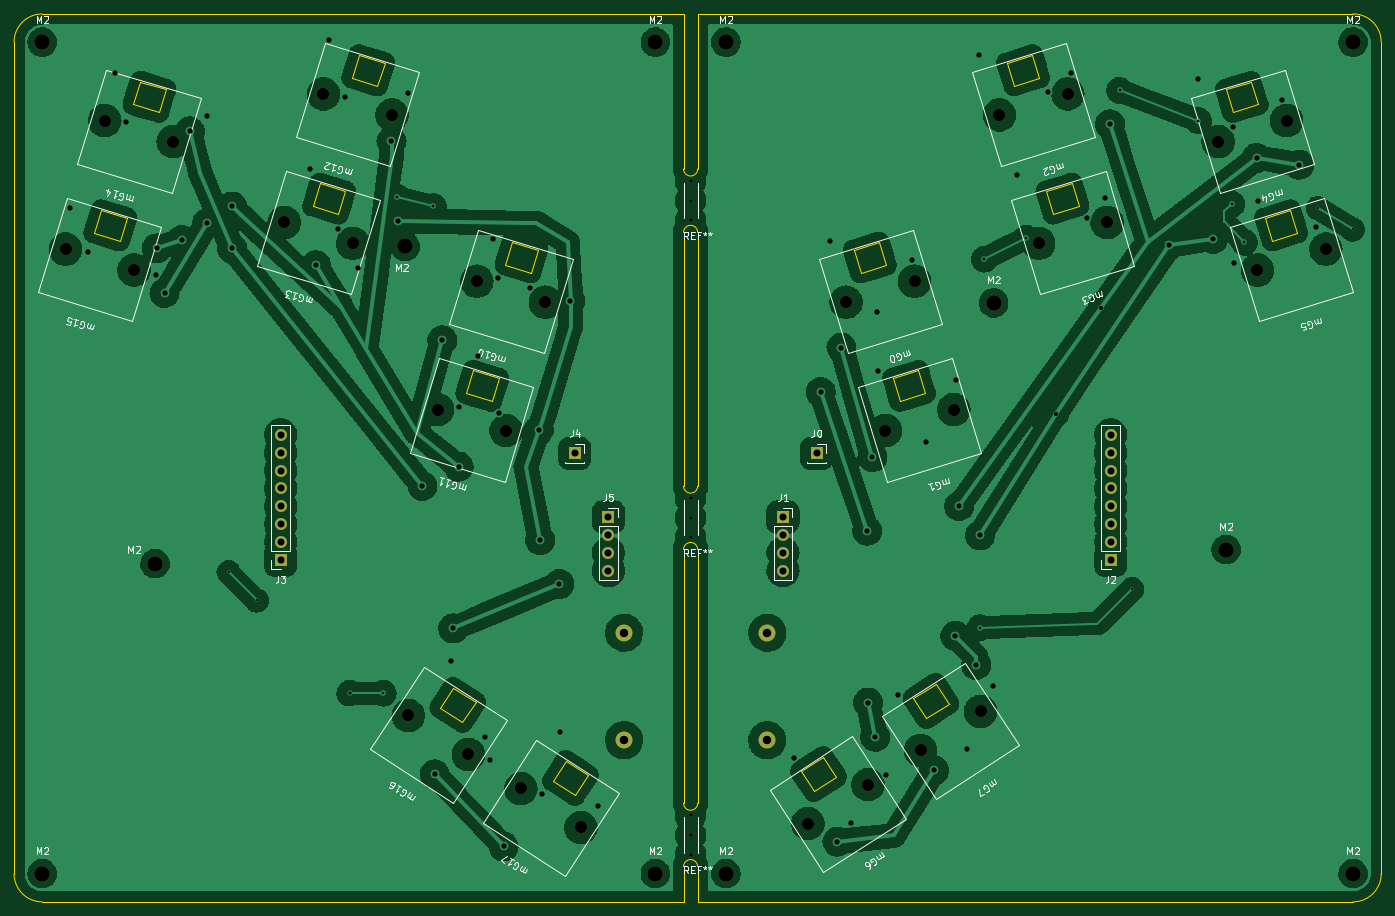
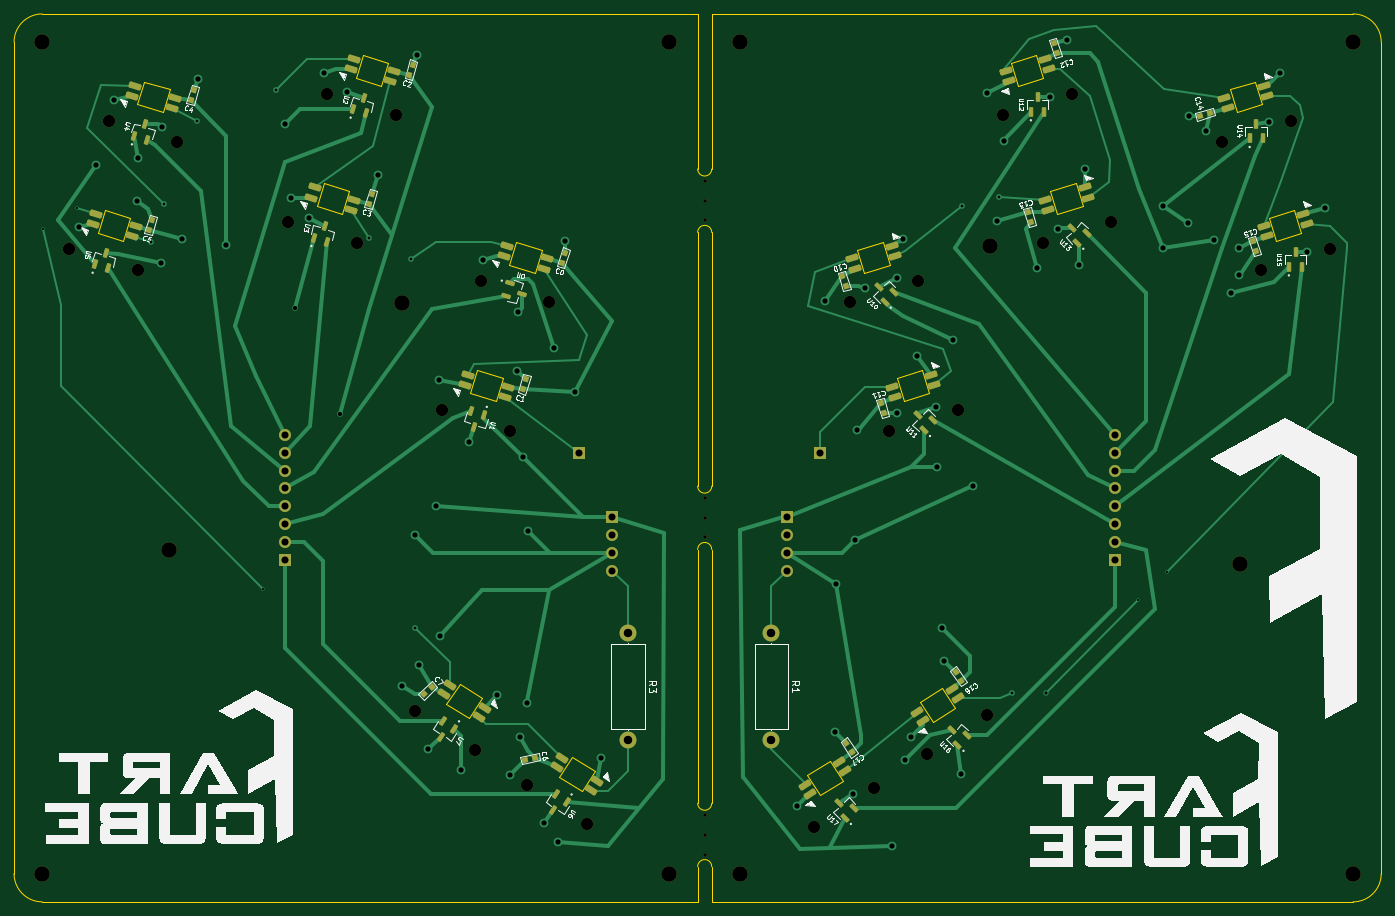
Circuit board: 10 layer files. Board 194.0 x 126.0 mm.
- bottom_copper: magnetonekeys-B_Cu.gbl (27988 bytes)
- bottom_mask: magnetonekeys-B_Mask.gbs (8962 bytes)
- paste: magnetonekeys-B_Paste.gbp (6528 bytes)
- bottom_silk: magnetonekeys-B_Silkscreen.gbo (79485 bytes)
- outline: magnetonekeys-Edge_Cuts.gm1 (5388 bytes)
- top_copper: magnetonekeys-F_Cu.gtl (518777 bytes)
- top_mask: magnetonekeys-F_Mask.gts (2857 bytes)
- paste: magnetonekeys-F_Paste.gtp (498 bytes)
- top_silk: magnetonekeys-F_Silkscreen.gto (38469 bytes)
- drill: magnetonekeys.drl (4021 bytes)

=== bottom_copper: magnetonekeys-B_Cu.gbl (27988 bytes, source omitted) ===
=== bottom_mask: magnetonekeys-B_Mask.gbs (8962 bytes, source omitted) ===
=== paste: magnetonekeys-B_Paste.gbp ===
G04 #@! TF.GenerationSoftware,KiCad,Pcbnew,(6.0.10)*
G04 #@! TF.CreationDate,2023-07-09T19:41:39+01:00*
G04 #@! TF.ProjectId,magnetonekeys,6d61676e-6574-46f6-9e65-6b6579732e6b,rev?*
G04 #@! TF.SameCoordinates,Original*
G04 #@! TF.FileFunction,Paste,Bot*
G04 #@! TF.FilePolarity,Positive*
%FSLAX46Y46*%
G04 Gerber Fmt 4.6, Leading zero omitted, Abs format (unit mm)*
G04 Created by KiCad (PCBNEW (6.0.10)) date 2023-07-09 19:41:39*
%MOMM*%
%LPD*%
G01*
G04 APERTURE LIST*
G04 Aperture macros list*
%AMRoundRect*
0 Rectangle with rounded corners*
0 $1 Rounding radius*
0 $2 $3 $4 $5 $6 $7 $8 $9 X,Y pos of 4 corners*
0 Add a 4 corners polygon primitive as box body*
4,1,4,$2,$3,$4,$5,$6,$7,$8,$9,$2,$3,0*
0 Add four circle primitives for the rounded corners*
1,1,$1+$1,$2,$3*
1,1,$1+$1,$4,$5*
1,1,$1+$1,$6,$7*
1,1,$1+$1,$8,$9*
0 Add four rect primitives between the rounded corners*
20,1,$1+$1,$2,$3,$4,$5,0*
20,1,$1+$1,$4,$5,$6,$7,0*
20,1,$1+$1,$6,$7,$8,$9,0*
20,1,$1+$1,$8,$9,$2,$3,0*%
%AMRotRect*
0 Rectangle, with rotation*
0 The origin of the aperture is its center*
0 $1 length*
0 $2 width*
0 $3 Rotation angle, in degrees counterclockwise*
0 Add horizontal line*
21,1,$1,$2,0,0,$3*%
G04 Aperture macros list end*
%ADD10RoundRect,0.039200X-0.254558X-0.595101X0.595101X0.254558X0.254558X0.595101X-0.595101X-0.254558X0*%
%ADD11RoundRect,0.225000X0.443559X0.556332X-0.688646X-0.178930X-0.443559X-0.556332X0.688646X0.178930X0*%
%ADD12RoundRect,0.225000X-0.579722X-0.412519X0.711289X-0.017818X0.579722X0.412519X-0.711289X0.017818X0*%
%ADD13RoundRect,0.225000X-0.688646X0.178930X0.443559X-0.556332X0.688646X-0.178930X-0.443559X0.556332X0*%
%ADD14RoundRect,0.225000X-0.711289X-0.017818X0.579722X-0.412519X0.711289X0.017818X-0.579722X0.412519X0*%
%ADD15RoundRect,0.225000X0.711289X0.017818X-0.579722X0.412519X-0.711289X-0.017818X0.579722X-0.412519X0*%
%ADD16RotRect,0.800000X0.750000X56.000000*%
%ADD17RotRect,0.800000X0.750000X253.000000*%
%ADD18RoundRect,0.039200X0.405935X-0.504145X0.054621X0.644951X-0.405935X0.504145X-0.054621X-0.644951X0*%
%ADD19RoundRect,0.039200X-0.405935X0.504145X-0.054621X-0.644951X0.405935X-0.504145X0.054621X0.644951X0*%
%ADD20RotRect,0.800000X0.750000X73.000000*%
%ADD21RotRect,0.800000X0.750000X343.000000*%
%ADD22RotRect,0.800000X0.750000X107.000000*%
%ADD23RotRect,0.800000X0.750000X316.000000*%
%ADD24RoundRect,0.039200X-0.529171X0.372724X0.125267X-0.635022X0.529171X-0.372724X-0.125267X0.635022X0*%
%ADD25RoundRect,0.039200X0.240800X-0.600800X0.240800X0.600800X-0.240800X0.600800X-0.240800X-0.600800X0*%
%ADD26RoundRect,0.039200X0.504145X0.405935X-0.644951X0.054621X-0.504145X-0.405935X0.644951X-0.054621X0*%
%ADD27RotRect,0.800000X0.750000X348.000000*%
G04 APERTURE END LIST*
D10*
X133512975Y-145862356D03*
X132169472Y-144518853D03*
X134290792Y-143741036D03*
D11*
X174418849Y-138676266D03*
X173601891Y-137418260D03*
X168653734Y-140631631D03*
X169470693Y-141889637D03*
D12*
X181355270Y-84708118D03*
X181793827Y-86142575D03*
X187436026Y-84417582D03*
X186997468Y-82983125D03*
D11*
X190395524Y-128300894D03*
X189578566Y-127042888D03*
X184630409Y-130256259D03*
X185447368Y-131514265D03*
D13*
X118290501Y-127594311D03*
X117473543Y-128852317D03*
X122421699Y-132065688D03*
X123238658Y-130807682D03*
D14*
X105042650Y-38193391D03*
X104604092Y-39627848D03*
X110246291Y-41352841D03*
X110684848Y-39918384D03*
D15*
X79206762Y-45143390D03*
X79645319Y-43708933D03*
X74003121Y-41983940D03*
X73564563Y-43418397D03*
X126360819Y-66199976D03*
X126799377Y-64765519D03*
X132441575Y-66490512D03*
X132003018Y-67924969D03*
D13*
X134267175Y-137969685D03*
X133450217Y-139227691D03*
X138398373Y-142441062D03*
X139215332Y-141183056D03*
D15*
X104676610Y-59570447D03*
X105115167Y-58135990D03*
X99472969Y-56410997D03*
X99034411Y-57845454D03*
D12*
X175785591Y-66490512D03*
X176224148Y-67924969D03*
X181866347Y-66199976D03*
X181427789Y-64765519D03*
D15*
X126433339Y-86142575D03*
X126871896Y-84708118D03*
X121229698Y-82983125D03*
X120791140Y-84417582D03*
D12*
X197542318Y-39918384D03*
X197980875Y-41352841D03*
X203623074Y-39627848D03*
X203184516Y-38193391D03*
X228581847Y-43708933D03*
X229020404Y-45143390D03*
X234662603Y-43418397D03*
X234224045Y-41983940D03*
X234151528Y-61926539D03*
X234590085Y-63360996D03*
X240232284Y-61636003D03*
X239793726Y-60201546D03*
X203111999Y-58135990D03*
X203550556Y-59570447D03*
X209192755Y-57845454D03*
X208754197Y-56410997D03*
D15*
X73637081Y-63360996D03*
X74075638Y-61926539D03*
X68433440Y-60201546D03*
X67994882Y-61636003D03*
D16*
X117804645Y-125164472D03*
X116965855Y-126408028D03*
D17*
X75157775Y-65459984D03*
X75596333Y-64025526D03*
D18*
X234315644Y-49124152D03*
X232498664Y-49679658D03*
X232807792Y-47441481D03*
D19*
X184672725Y-88718419D03*
X186489705Y-88162913D03*
X186180577Y-90401090D03*
D20*
X103842990Y-35932944D03*
X103404432Y-37367402D03*
D18*
X203276115Y-45333603D03*
X201459135Y-45889109D03*
X201768263Y-43650932D03*
X208845796Y-63551209D03*
X207028816Y-64106715D03*
X207337944Y-61868538D03*
D21*
X83099354Y-46233654D03*
X81664896Y-45795096D03*
D22*
X173201548Y-65654052D03*
X173640106Y-67088510D03*
D23*
X193229627Y-128331430D03*
X192150617Y-127289442D03*
D22*
X225808371Y-42558761D03*
X226246929Y-43993219D03*
D17*
X133402221Y-70372229D03*
X133840779Y-68937771D03*
D10*
X128640733Y-70478488D03*
X126519413Y-71256305D03*
X127862916Y-72599808D03*
D24*
X172948066Y-143572165D03*
X174541540Y-142537351D03*
X174861313Y-144774032D03*
D22*
X200585946Y-57319670D03*
X201024504Y-58754128D03*
X178778644Y-83635358D03*
X179217202Y-85069816D03*
D17*
X127881596Y-88403479D03*
X128320154Y-86969021D03*
X107027280Y-61340712D03*
X107465838Y-59906254D03*
D25*
X76069693Y-49446693D03*
X74169693Y-49446693D03*
X75119693Y-47396693D03*
D26*
X181013676Y-69995101D03*
X181569182Y-71812081D03*
X179331005Y-71502953D03*
D18*
X239885325Y-67341758D03*
X238068345Y-67897264D03*
X238377473Y-65659087D03*
D10*
X122293237Y-90817414D03*
X120949734Y-89473911D03*
X123071054Y-88696094D03*
D27*
X178913024Y-137624055D03*
X177445802Y-137312187D03*
D22*
X231761501Y-61013464D03*
X232200059Y-62447922D03*
X194852095Y-38986883D03*
X195290653Y-40421341D03*
D25*
X70500012Y-67664299D03*
X68600012Y-67664299D03*
X69550012Y-65614299D03*
D10*
X100536508Y-64245286D03*
X99193005Y-62901783D03*
X101314325Y-62123966D03*
D16*
X133282762Y-135264985D03*
X132443972Y-136508541D03*
D24*
X188924741Y-133196793D03*
X190518215Y-132161979D03*
X190837988Y-134398660D03*
D10*
X117536301Y-135486982D03*
X116192798Y-134143479D03*
X118314118Y-133365662D03*
D25*
X107109222Y-45656144D03*
X105209222Y-45656144D03*
X106159222Y-43606144D03*
M02*

=== bottom_silk: magnetonekeys-B_Silkscreen.gbo (79485 bytes, source omitted) ===
=== outline: magnetonekeys-Edge_Cuts.gm1 ===
G04 #@! TF.GenerationSoftware,KiCad,Pcbnew,(6.0.10)*
G04 #@! TF.CreationDate,2023-07-09T19:41:39+01:00*
G04 #@! TF.ProjectId,magnetonekeys,6d61676e-6574-46f6-9e65-6b6579732e6b,rev?*
G04 #@! TF.SameCoordinates,Original*
G04 #@! TF.FileFunction,Profile,NP*
%FSLAX46Y46*%
G04 Gerber Fmt 4.6, Leading zero omitted, Abs format (unit mm)*
G04 Created by KiCad (PCBNEW (6.0.10)) date 2023-07-09 19:41:39*
%MOMM*%
%LPD*%
G01*
G04 APERTURE LIST*
G04 #@! TA.AperFunction,Profile*
%ADD10C,0.100000*%
G04 #@! TD*
G04 #@! TA.AperFunction,Profile*
%ADD11C,0.120000*%
G04 #@! TD*
G04 APERTURE END LIST*
D10*
X251393750Y-35786875D02*
G75*
G03*
X247393750Y-31786875I-4000000J0D01*
G01*
X247393750Y-157786875D02*
G75*
G03*
X251393750Y-153786875I0J4000000D01*
G01*
X57393750Y-153786875D02*
G75*
G03*
X61393750Y-157786875I4000000J0D01*
G01*
X61393750Y-31786875D02*
G75*
G03*
X57393750Y-35786875I0J-4000000D01*
G01*
X154393751Y-152786875D02*
G75*
G03*
X152393749Y-152786875I-1000001J0D01*
G01*
X152393750Y-143786875D02*
G75*
G03*
X154393750Y-143786875I1000000J0D01*
G01*
X154393751Y-107786875D02*
G75*
G03*
X152393749Y-107786875I-1000001J0D01*
G01*
X152393750Y-98786875D02*
G75*
G03*
X154393750Y-98786875I1000000J0D01*
G01*
X154393750Y-62786875D02*
G75*
G03*
X152393750Y-62786875I-1000000J0D01*
G01*
X152393750Y-53786875D02*
G75*
G03*
X154393750Y-53786875I1000000J0D01*
G01*
X152393749Y-107786875D02*
X152393750Y-143786875D01*
X154393750Y-143786875D02*
X154393750Y-107786875D01*
X154393750Y-98786875D02*
X154393751Y-62786875D01*
X152393750Y-62786875D02*
X152393750Y-98786875D01*
X154393750Y-53786875D02*
X154393750Y-38786875D01*
X152393750Y-38786875D02*
X152393750Y-53786875D01*
X154393750Y-31786875D02*
X154393750Y-38786875D01*
X152393750Y-31786875D02*
X152393750Y-38786875D01*
X152393749Y-152786875D02*
X152393750Y-157786875D01*
X154393750Y-152786875D02*
X154393750Y-157786875D01*
X61393750Y-157786875D02*
X152393750Y-157786875D01*
X57393750Y-35786875D02*
X57393750Y-153786875D01*
X152393750Y-31786875D02*
X61393750Y-31786875D01*
X154393750Y-31786875D02*
X247393750Y-31786875D01*
X251393750Y-153786875D02*
X251393750Y-35786875D01*
X154393750Y-157786875D02*
X247393750Y-157786875D01*
D11*
X172203879Y-137193394D02*
X169016931Y-139263022D01*
X169016931Y-139263022D02*
X170868704Y-142114503D01*
X170868704Y-142114503D02*
X174055652Y-140044874D01*
X174055652Y-140044874D02*
X172203879Y-137193394D01*
X183075701Y-86744074D02*
X186709659Y-85633062D01*
X186709659Y-85633062D02*
X185715595Y-82381626D01*
X185715595Y-82381626D02*
X182081637Y-83492638D01*
X182081637Y-83492638D02*
X183075701Y-86744074D01*
X188180554Y-126818022D02*
X184993606Y-128887650D01*
X184993606Y-128887650D02*
X186845379Y-131739131D01*
X186845379Y-131739131D02*
X190032327Y-129669502D01*
X190032327Y-129669502D02*
X188180554Y-126818022D01*
X117836740Y-130220925D02*
X121023688Y-132290554D01*
X121023688Y-132290554D02*
X122875461Y-129439074D01*
X122875461Y-129439074D02*
X119688513Y-127369445D01*
X119688513Y-127369445D02*
X117836740Y-130220925D01*
X105330459Y-40843328D02*
X108964417Y-41954340D01*
X108964417Y-41954340D02*
X109958481Y-38702904D01*
X109958481Y-38702904D02*
X106324523Y-37591892D01*
X106324523Y-37591892D02*
X105330459Y-40843328D01*
X78918952Y-42493453D02*
X75284994Y-41382441D01*
X75284994Y-41382441D02*
X74290930Y-44633877D01*
X74290930Y-44633877D02*
X77924888Y-45744889D01*
X77924888Y-45744889D02*
X78918952Y-42493453D01*
X131715208Y-65275032D02*
X128081250Y-64164020D01*
X128081250Y-64164020D02*
X127087186Y-67415456D01*
X127087186Y-67415456D02*
X130721144Y-68526468D01*
X130721144Y-68526468D02*
X131715208Y-65275032D01*
X133813414Y-140596299D02*
X137000362Y-142665928D01*
X137000362Y-142665928D02*
X138852135Y-139814448D01*
X138852135Y-139814448D02*
X135665187Y-137744819D01*
X135665187Y-137744819D02*
X133813414Y-140596299D01*
X104388800Y-56920510D02*
X100754842Y-55809498D01*
X100754842Y-55809498D02*
X99760778Y-59060934D01*
X99760778Y-59060934D02*
X103394736Y-60171946D01*
X103394736Y-60171946D02*
X104388800Y-56920510D01*
X177506022Y-68526468D02*
X181139980Y-67415456D01*
X181139980Y-67415456D02*
X180145916Y-64164020D01*
X180145916Y-64164020D02*
X176511958Y-65275032D01*
X176511958Y-65275032D02*
X177506022Y-68526468D01*
X126145529Y-83492638D02*
X122511571Y-82381626D01*
X122511571Y-82381626D02*
X121517507Y-85633062D01*
X121517507Y-85633062D02*
X125151465Y-86744074D01*
X125151465Y-86744074D02*
X126145529Y-83492638D01*
X199262749Y-41954340D02*
X202896707Y-40843328D01*
X202896707Y-40843328D02*
X201902643Y-37591892D01*
X201902643Y-37591892D02*
X198268685Y-38702904D01*
X198268685Y-38702904D02*
X199262749Y-41954340D01*
X230302278Y-45744889D02*
X233936236Y-44633877D01*
X233936236Y-44633877D02*
X232942172Y-41382441D01*
X232942172Y-41382441D02*
X229308214Y-42493453D01*
X229308214Y-42493453D02*
X230302278Y-45744889D01*
X235871959Y-63962495D02*
X239505917Y-62851483D01*
X239505917Y-62851483D02*
X238511853Y-59600047D01*
X238511853Y-59600047D02*
X234877895Y-60711059D01*
X234877895Y-60711059D02*
X235871959Y-63962495D01*
X204832430Y-60171946D02*
X208466388Y-59060934D01*
X208466388Y-59060934D02*
X207472324Y-55809498D01*
X207472324Y-55809498D02*
X203838366Y-56920510D01*
X203838366Y-56920510D02*
X204832430Y-60171946D01*
X73349271Y-60711059D02*
X69715313Y-59600047D01*
X69715313Y-59600047D02*
X68721249Y-62851483D01*
X68721249Y-62851483D02*
X72355207Y-63962495D01*
X72355207Y-63962495D02*
X73349271Y-60711059D01*
M02*

=== top_copper: magnetonekeys-F_Cu.gtl (518777 bytes, source omitted) ===
=== top_mask: magnetonekeys-F_Mask.gts ===
G04 #@! TF.GenerationSoftware,KiCad,Pcbnew,(6.0.10)*
G04 #@! TF.CreationDate,2023-07-09T19:41:39+01:00*
G04 #@! TF.ProjectId,magnetonekeys,6d61676e-6574-46f6-9e65-6b6579732e6b,rev?*
G04 #@! TF.SameCoordinates,Original*
G04 #@! TF.FileFunction,Soldermask,Top*
G04 #@! TF.FilePolarity,Negative*
%FSLAX46Y46*%
G04 Gerber Fmt 4.6, Leading zero omitted, Abs format (unit mm)*
G04 Created by KiCad (PCBNEW (6.0.10)) date 2023-07-09 19:41:39*
%MOMM*%
%LPD*%
G01*
G04 APERTURE LIST*
%ADD10C,2.200000*%
%ADD11C,0.500000*%
%ADD12C,1.750000*%
%ADD13R,1.700000X1.700000*%
%ADD14O,1.700000X1.700000*%
%ADD15C,2.400000*%
%ADD16O,2.400000X2.400000*%
G04 APERTURE END LIST*
D10*
X77393750Y-109786875D03*
X112893750Y-64786875D03*
X229393750Y-107786875D03*
X196393750Y-72786875D03*
X158393750Y-153786875D03*
X158393750Y-35786875D03*
X148393750Y-35786875D03*
X247393750Y-35786875D03*
X247393750Y-153786875D03*
X148393750Y-153786875D03*
X61393750Y-153786875D03*
X61393750Y-35786875D03*
D11*
X153393750Y-58286875D03*
X153393750Y-55496875D03*
X153393750Y-61076875D03*
X153393750Y-103286875D03*
X153393750Y-100496875D03*
X153393750Y-106076875D03*
X153393750Y-148286875D03*
X153393750Y-145496875D03*
X153393750Y-151076875D03*
D12*
X170042612Y-146681161D03*
X178563504Y-141147629D03*
D13*
X141730816Y-103174481D03*
D14*
X141730816Y-105714481D03*
X141730816Y-108254481D03*
X141730816Y-110794481D03*
D12*
X181022868Y-90906126D03*
X190738924Y-87935630D03*
D13*
X166496350Y-103174481D03*
D14*
X166496350Y-105714481D03*
X166496350Y-108254481D03*
X166496350Y-110794481D03*
D13*
X213010000Y-109276261D03*
D14*
X213010000Y-106736261D03*
X213010000Y-104196261D03*
X213010000Y-101656261D03*
X213010000Y-99116261D03*
X213010000Y-96576261D03*
X213010000Y-94036261D03*
X213010000Y-91496261D03*
D12*
X186019287Y-136305789D03*
X194540179Y-130772257D03*
X113328888Y-131323680D03*
X121849780Y-136857212D03*
D13*
X136968312Y-94115721D03*
X171258854Y-94115721D03*
D12*
X101301194Y-43145896D03*
X111017250Y-46116392D03*
X70261665Y-46936445D03*
X79977721Y-49906941D03*
X132773977Y-72688520D03*
X123057921Y-69718024D03*
X129305562Y-141699054D03*
X137826454Y-147232586D03*
X95731513Y-61363502D03*
X105447569Y-64333998D03*
X175453189Y-72688520D03*
X185169245Y-69718024D03*
X117488242Y-87935630D03*
X127204298Y-90906126D03*
X197209916Y-46116392D03*
X206925972Y-43145896D03*
X228249445Y-49906941D03*
X237965501Y-46936445D03*
X233819126Y-68124547D03*
X243535182Y-65154051D03*
X202779597Y-64333998D03*
X212495653Y-61363502D03*
X64691984Y-65154051D03*
X74408040Y-68124547D03*
D15*
X143953750Y-119595011D03*
D16*
X143953750Y-134835011D03*
D14*
X95217166Y-91496261D03*
X95217166Y-94036261D03*
X95217166Y-96576261D03*
X95217166Y-99116261D03*
X95217166Y-101656261D03*
X95217166Y-104196261D03*
X95217166Y-106736261D03*
D13*
X95217166Y-109276261D03*
D15*
X164273750Y-119595011D03*
D16*
X164273750Y-134835011D03*
M02*

=== paste: magnetonekeys-F_Paste.gtp ===
G04 #@! TF.GenerationSoftware,KiCad,Pcbnew,(6.0.10)*
G04 #@! TF.CreationDate,2023-07-09T19:41:39+01:00*
G04 #@! TF.ProjectId,magnetonekeys,6d61676e-6574-46f6-9e65-6b6579732e6b,rev?*
G04 #@! TF.SameCoordinates,Original*
G04 #@! TF.FileFunction,Paste,Top*
G04 #@! TF.FilePolarity,Positive*
%FSLAX46Y46*%
G04 Gerber Fmt 4.6, Leading zero omitted, Abs format (unit mm)*
G04 Created by KiCad (PCBNEW (6.0.10)) date 2023-07-09 19:41:39*
%MOMM*%
%LPD*%
G01*
G04 APERTURE LIST*
G04 APERTURE END LIST*
M02*

=== top_silk: magnetonekeys-F_Silkscreen.gto (38469 bytes, source omitted) ===
=== drill: magnetonekeys.drl ===
M48
; DRILL file {KiCad (6.0.10)} date Sun Jul  9 19:42:04 2023
; FORMAT={-:-/ absolute / metric / decimal}
; #@! TF.CreationDate,2023-07-09T19:42:04+01:00
; #@! TF.GenerationSoftware,Kicad,Pcbnew,(6.0.10)
; #@! TF.FileFunction,MixedPlating,1,2
FMAT,2
METRIC
; #@! TA.AperFunction,Plated,PTH,ViaDrill
T1C0.300
; #@! TA.AperFunction,Plated,PTH,ViaDrill
T2C0.400
; #@! TA.AperFunction,Plated,PTH,ViaDrill
T3C0.450
; #@! TA.AperFunction,Plated,PTH,ViaDrill
T4C0.600
; #@! TA.AperFunction,Plated,PTH,ViaDrill
T5C0.750
; #@! TA.AperFunction,Plated,PTH,ComponentDrill
T6C1.000
; #@! TA.AperFunction,Plated,PTH,ComponentDrill
T7C1.200
; #@! TA.AperFunction,NonPlated,NPTH,ComponentDrill
T8C0.500
; #@! TA.AperFunction,NonPlated,NPTH,ComponentDrill
T9C1.750
; #@! TA.AperFunction,NonPlated,NPTH,ComponentDrill
T10C2.200
%
G90
G05
T1
X87.843Y-111.006
X91.843Y-115.006
X216.042Y-113.388
X242.401Y-59.333
X247.348Y-62.373
T2
X109.766Y-128.167
X111.681Y-57.815
X116.91Y-59.111
X194.476Y-118.881
X195.089Y-66.578
X201.042Y-63.602
X214.264Y-42.635
X225.45Y-46.933
X230.174Y-58.775
X231.964Y-64.185
T3
X105.004Y-128.167
T4
X205.192Y-88.52
X211.591Y-73.488
T5
X65.36Y-59.273
X67.89Y-65.623
X71.76Y-40.173
X73.316Y-47.107
X77.51Y-68.823
X77.62Y-65.064
X78.741Y-71.377
X81.191Y-63.874
X82.33Y-48.443
X84.71Y-46.243
X84.776Y-61.505
X88.335Y-59.111
X88.335Y-65.064
X99.45Y-53.823
X100.242Y-67.446
X102.05Y-35.503
X103.289Y-62.365
X104.422Y-43.525
X106.25Y-67.803
X110.951Y-49.847
X111.931Y-61.165
X113.283Y-43.076
X115.345Y-98.777
X117.08Y-139.689
X118.164Y-78.099
X119.39Y-123.603
X119.7Y-118.989
X120.482Y-96.021
X120.554Y-87.617
X123.254Y-80.327
X124.15Y-134.363
X124.963Y-137.666
X125.294Y-63.677
X126.06Y-69.303
X126.14Y-88.433
X126.85Y-149.927
X130.63Y-70.633
X131.84Y-90.847
X132.05Y-106.459
X132.323Y-142.416
X134.77Y-112.689
X134.85Y-133.733
X136.339Y-72.467
X140.3Y-144.213
X168.124Y-137.357
X171.864Y-85.431
X173.168Y-63.963
X174.235Y-149.242
X174.803Y-79.131
X176.163Y-146.558
X178.443Y-105.106
X178.583Y-129.504
X179.199Y-94.674
X179.593Y-134.359
X179.908Y-74.113
X180.041Y-82.396
X181.058Y-139.733
X182.828Y-128.443
X184.788Y-66.723
X186.838Y-92.563
X187.928Y-139.121
X190.951Y-120.016
X191.108Y-83.743
X191.499Y-101.617
X192.598Y-136.153
X193.921Y-124.156
X194.268Y-37.563
X194.476Y-105.784
X196.291Y-127.126
X199.758Y-54.653
X204.11Y-42.915
X207.378Y-40.133
X209.591Y-60.816
X212.168Y-57.873
X212.916Y-47.458
X221.305Y-64.625
X225.343Y-40.959
X227.531Y-63.707
X230.419Y-47.893
X230.495Y-67.119
X233.767Y-52.206
X233.901Y-58.386
X237.271Y-43.936
X239.758Y-53.183
X242.111Y-62.046
T6
X95.217Y-91.496
X95.217Y-94.036
X95.217Y-96.576
X95.217Y-99.116
X95.217Y-101.656
X95.217Y-104.196
X95.217Y-106.736
X95.217Y-109.276
X136.968Y-94.116
X141.731Y-103.174
X141.731Y-105.714
X141.731Y-108.254
X141.731Y-110.794
X166.496Y-103.174
X166.496Y-105.714
X166.496Y-108.254
X166.496Y-110.794
X171.259Y-94.116
X213.01Y-91.496
X213.01Y-94.036
X213.01Y-96.576
X213.01Y-99.116
X213.01Y-101.656
X213.01Y-104.196
X213.01Y-106.736
X213.01Y-109.276
T7
X143.954Y-119.595
X143.954Y-134.835
X164.274Y-119.595
X164.274Y-134.835
T8
X153.394Y-55.497
X153.394Y-58.287
X153.394Y-61.077
X153.394Y-100.497
X153.394Y-103.287
X153.394Y-106.077
X153.394Y-145.497
X153.394Y-148.287
X153.394Y-151.077
T9
X64.692Y-65.154
X70.262Y-46.936
X74.408Y-68.125
X79.978Y-49.907
X95.732Y-61.364
X101.301Y-43.146
X105.448Y-64.334
X111.017Y-46.116
X113.329Y-131.324
X117.488Y-87.936
X121.85Y-136.857
X123.058Y-69.718
X127.204Y-90.906
X129.306Y-141.699
X132.774Y-72.689
X137.826Y-147.233
X170.043Y-146.681
X175.453Y-72.689
X178.564Y-141.148
X181.023Y-90.906
X185.169Y-69.718
X186.019Y-136.306
X190.739Y-87.936
X194.54Y-130.772
X197.21Y-46.116
X202.78Y-64.334
X206.926Y-43.146
X212.496Y-61.364
X228.249Y-49.907
X233.819Y-68.125
X237.966Y-46.936
X243.535Y-65.154
T10
X61.394Y-35.787
X61.394Y-153.787
X77.394Y-109.787
X112.894Y-64.787
X148.394Y-35.787
X148.394Y-153.787
X158.394Y-35.787
X158.394Y-153.787
X196.394Y-72.787
X229.394Y-107.787
X247.394Y-35.787
X247.394Y-153.787
T0
M30

